Image classification data set "Downsized_128x128x3" (jsmit659/BioMed-Midterm on GitHub). Class labels (2): DME, drusen.

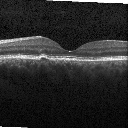
Label: drusen

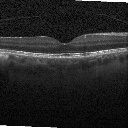
Label: drusen

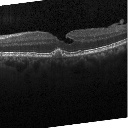
Label: drusen

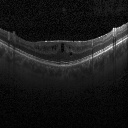
Label: DME

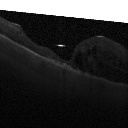
Label: DME

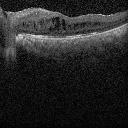
Label: DME
